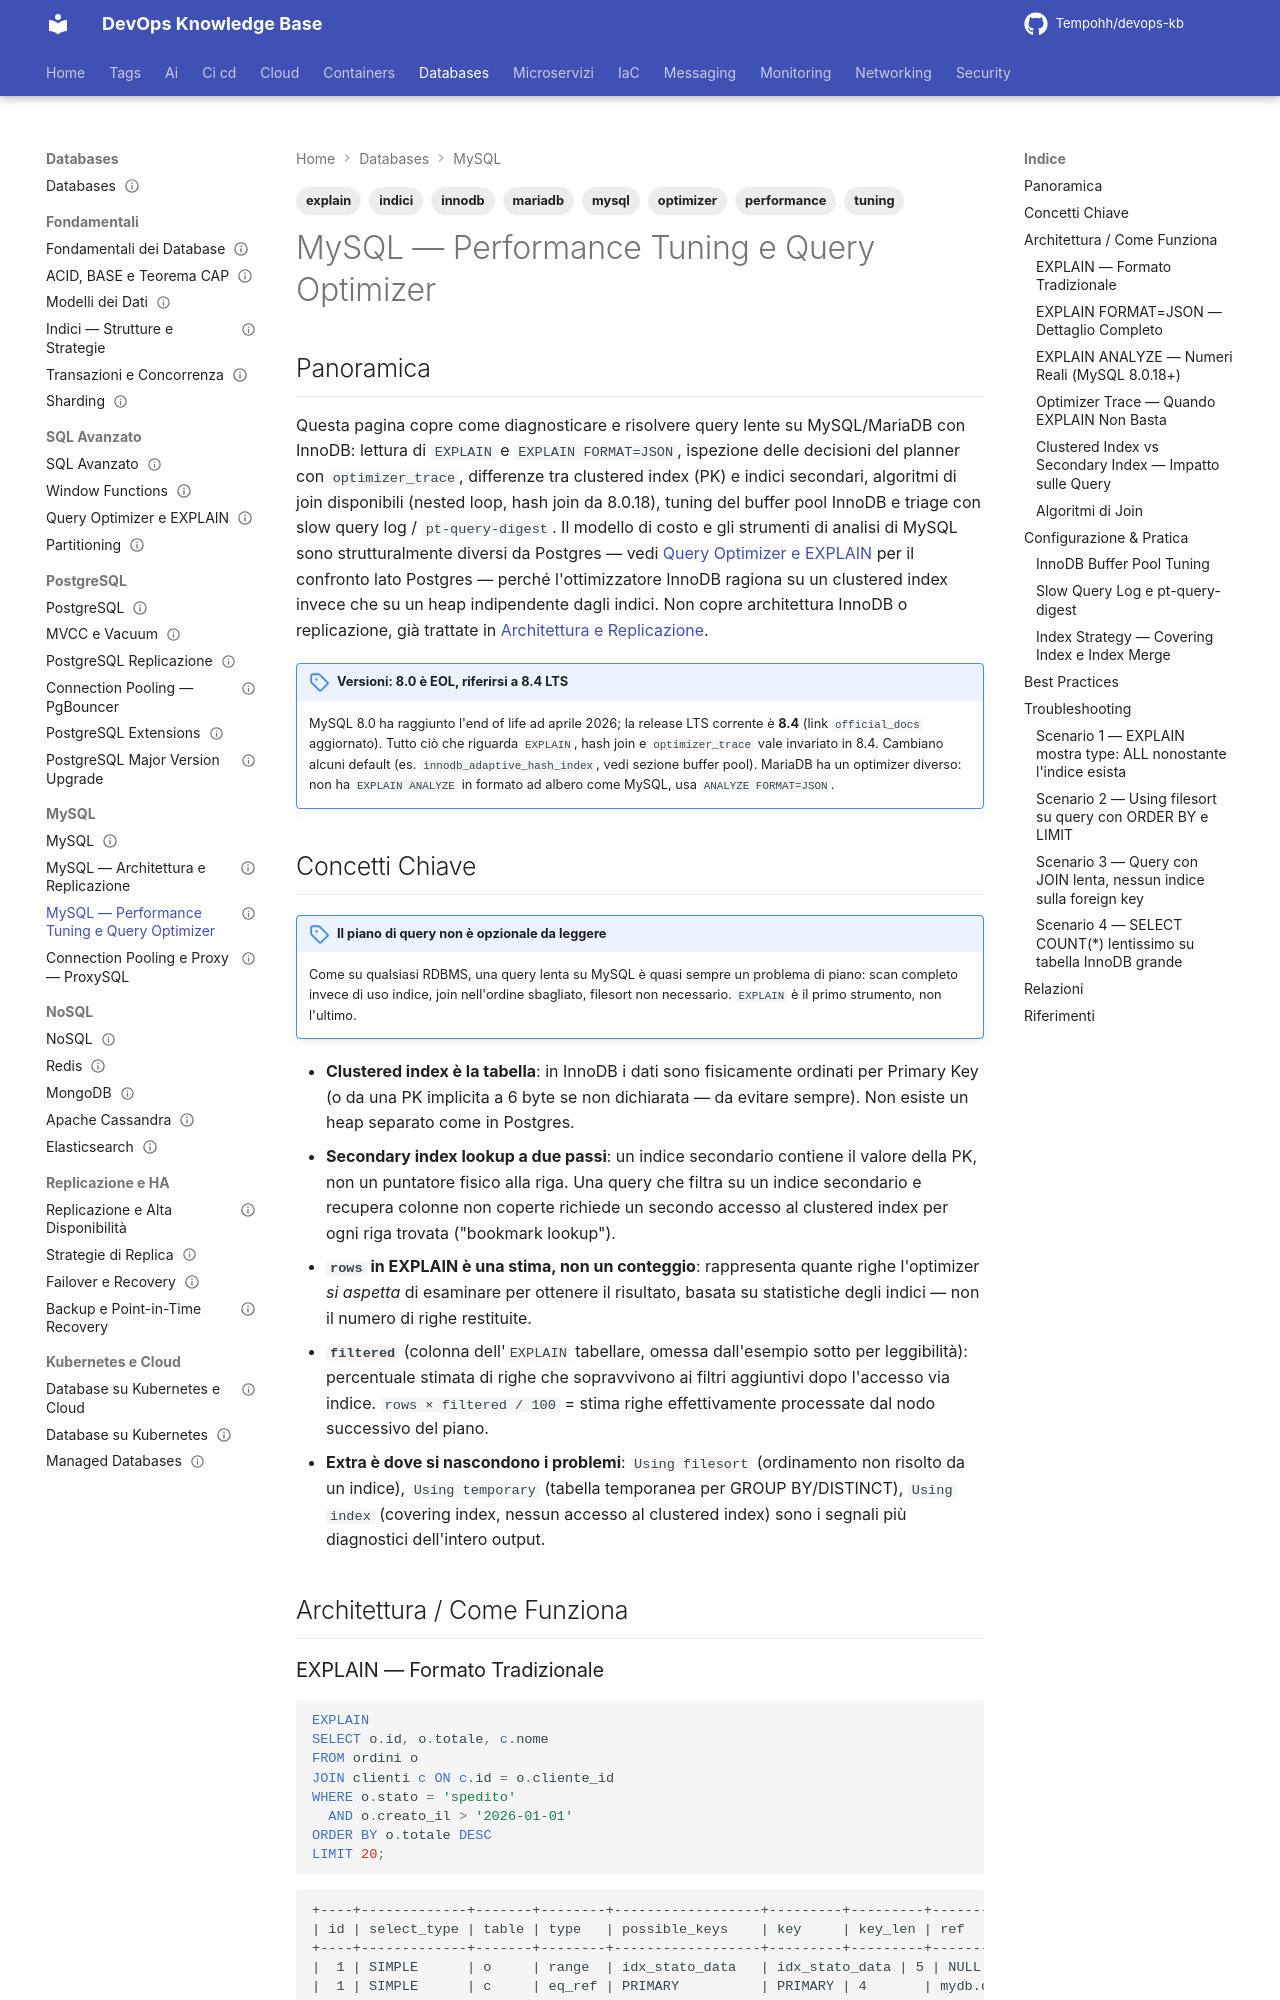

repository: Tempohh/devops-kb · page: databases/mysql/performance-tuning/index.html · generator: mkdocs

---
title: "MySQL — Performance Tuning e Query Optimizer"
slug: performance-tuning
category: databases
tags: [mysql, mariadb, innodb, performance, explain, optimizer, indici, tuning]
search_keywords: [mysql explain, explain format json, explain analyze mysql, optimizer trace, possible_keys, key_len, using filesort, using temporary, using index, clustered index innodb, secondary index lookup, nested loop join mysql, hash join mysql, innodb buffer pool tuning, adaptive hash index, slow query log, pt-query-digest, percona toolkit, covering index mysql, index merge, sys schema, performance_schema, query optimization mysql, innodb_buffer_pool_size]
parent: databases/mysql/_index
related: [databases/sql-avanzato/query-optimizer, databases/fondamentali/indici, databases/mysql/architettura-replicazione]
official_docs: https://dev.mysql.com/doc/refman/8.4/en/optimization.html
status: reviewed
difficulty: advanced
last_updated: 2026-10-04
last_verified: 2026-10-04
---

# MySQL — Performance Tuning e Query Optimizer

## Panoramica

Questa pagina copre come diagnosticare e risolvere query lente su MySQL/MariaDB con InnoDB: lettura di `EXPLAIN` e `EXPLAIN FORMAT=JSON`, ispezione delle decisioni del planner con `optimizer_trace`, differenze tra clustered index (PK) e indici secondari, algoritmi di join disponibili (nested loop, hash join da 8.0.18), tuning del buffer pool InnoDB e triage con slow query log / `pt-query-digest`. Il modello di costo e gli strumenti di analisi di MySQL sono strutturalmente diversi da Postgres — vedi [Query Optimizer e EXPLAIN](../sql-avanzato/query-optimizer.md) per il confronto lato Postgres — perché l'ottimizzatore InnoDB ragiona su un clustered index invece che su un heap indipendente dagli indici. Non copre architettura InnoDB o replicazione, già trattate in [Architettura e Replicazione](architettura-replicazione.md).

!!! note "Versioni: 8.0 è EOL, riferirsi a 8.4 LTS"
    MySQL 8.0 ha raggiunto l'end of life ad aprile 2026; la release LTS corrente è **8.4** (link `official_docs` aggiornato). Tutto ciò che riguarda `EXPLAIN`, hash join e `optimizer_trace` vale invariato in 8.4. Cambiano alcuni default (es. `innodb_adaptive_hash_index`, vedi sezione buffer pool). MariaDB ha un optimizer diverso: non ha `EXPLAIN ANALYZE` in formato ad albero come MySQL, usa `ANALYZE FORMAT=JSON`.

## Concetti Chiave

!!! note "Il piano di query non è opzionale da leggere"
    Come su qualsiasi RDBMS, una query lenta su MySQL è quasi sempre un problema di piano: scan completo invece di uso indice, join nell'ordine sbagliato, filesort non necessario. `EXPLAIN` è il primo strumento, non l'ultimo.

- **Clustered index è la tabella**: in InnoDB i dati sono fisicamente ordinati per Primary Key (o da una PK implicita a 6 byte se non dichiarata — da evitare sempre). Non esiste un heap separato come in Postgres.
- **Secondary index lookup a due passi**: un indice secondario contiene il valore della PK, non un puntatore fisico alla riga. Una query che filtra su un indice secondario e recupera colonne non coperte richiede un secondo accesso al clustered index per ogni riga trovata ("bookmark lookup").
- **`rows` in EXPLAIN è una stima, non un conteggio**: rappresenta quante righe l'optimizer *si aspetta* di esaminare per ottenere il risultato, basata su statistiche degli indici — non il numero di righe restituite.
- **`filtered`** (colonna dell'`EXPLAIN` tabellare, omessa dall'esempio sotto per leggibilità): percentuale stimata di righe che sopravvivono ai filtri aggiuntivi dopo l'accesso via indice. `rows × filtered / 100` = stima righe effettivamente processate dal nodo successivo del piano.
- **Extra è dove si nascondono i problemi**: `Using filesort` (ordinamento non risolto da un indice), `Using temporary` (tabella temporanea per GROUP BY/DISTINCT), `Using index` (covering index, nessun accesso al clustered index) sono i segnali più diagnostici dell'intero output.

## Architettura / Come Funziona
